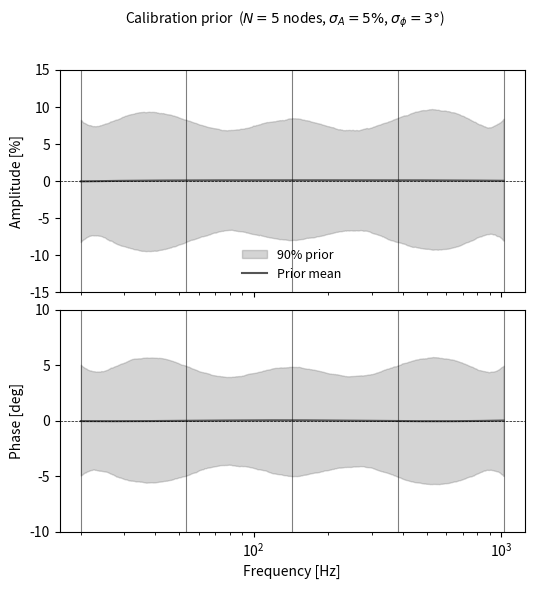

Source code (Python):
"""Plot prior draws for the calibration spline (amplitude and phase)."""
import numpy as np
import matplotlib.pyplot as plt
from scipy.linalg import solve

# --- Spline setup (matches blackjax_gw150914_cal.py) ---
N_NODES   = 5
F_MIN, F_MAX = 20.0, 1024.0
SIGMA_A   = 0.05          # 5%
SIGMA_PHI = np.deg2rad(3.0)  # 3 degrees

log_nodes = np.linspace(np.log(F_MIN), np.log(F_MAX), N_NODES)
node_freqs = np.exp(log_nodes)

# Bilby cubic spline coefficient matrix (LIGO-T2300140)
def build_spline_matrix(n):
    tmp1 = np.zeros((n, n))
    tmp1[0,  0] = -1; tmp1[0,  1] =  2; tmp1[0,  2] = -1
    tmp1[-1,-3] = -1; tmp1[-1,-2] =  2; tmp1[-1,-1] = -1
    tmp2 = np.zeros((n, n))
    for i in range(1, n - 1):
        tmp1[i, i-1] = 1/6; tmp1[i, i] = 2/3; tmp1[i, i+1] = 1/6
        tmp2[i, i-1] = 1.0; tmp2[i, i] = -2.0; tmp2[i, i+1] = 1.0
    return solve(tmp1, tmp2)

SPLINE_COEFF = build_spline_matrix(N_NODES)
spacing = log_nodes[1] - log_nodes[0]

def eval_cubic_spline(log_freq, node_vals):
    m   = SPLINE_COEFF @ node_vals
    idx = np.clip(np.floor((log_freq - log_nodes[0]) / spacing).astype(int),
                  0, N_NODES - 2)
    h   = spacing
    dt  = log_freq - log_nodes[idx]
    y0, y1 = node_vals[idx], node_vals[idx + 1]
    m0, m1 = m[idx], m[idx + 1]
    b = (y1 - y0) / h - h * (2*m0 + m1) / 6
    return y0 + b*dt + (m0/2)*dt**2 + ((m1-m0)/(6*h))*dt**3

# --- Frequency grid ---
freq = np.logspace(np.log10(F_MIN), np.log10(F_MAX), 500)
log_freq = np.log(freq)

# --- Draw prior samples ---
N_SAMPLES = 5000
rng = np.random.default_rng(42)

amp_curves = np.zeros((N_SAMPLES, len(freq)))
phi_curves = np.zeros((N_SAMPLES, len(freq)))

for i in range(N_SAMPLES):
    dA  = rng.normal(0, SIGMA_A,   size=N_NODES)
    dph = rng.normal(0, SIGMA_PHI, size=N_NODES)
    amp_curves[i] = eval_cubic_spline(log_freq, dA)
    phi_curves[i] = eval_cubic_spline(log_freq, dph)

amp_pct = amp_curves * 100          # convert to %
phi_deg = np.rad2deg(phi_curves)    # convert to degrees

# --- Statistics ---
amp_mean = amp_pct.mean(axis=0)
amp_lo   = np.percentile(amp_pct, 5,  axis=0)
amp_hi   = np.percentile(amp_pct, 95, axis=0)

phi_mean = phi_deg.mean(axis=0)
phi_lo   = np.percentile(phi_deg, 5,  axis=0)
phi_hi   = np.percentile(phi_deg, 95, axis=0)

# --- Plot ---
fig, (ax1, ax2) = plt.subplots(2, 1, figsize=(6, 6), sharex=True)
fig.subplots_adjust(hspace=0.08)

col = '#555555'

ax1.fill_between(freq, amp_lo, amp_hi, alpha=0.25, color=col, label='90% prior')
ax1.plot(freq, amp_mean, color=col, lw=1.5, label='Prior mean')
for f in node_freqs:
    ax1.axvline(f, color='k', lw=0.8, alpha=0.5)
ax1.axhline(0, color='k', lw=0.5, ls='--')
ax1.set_ylabel('Amplitude [%]')
ax1.set_ylim(-15, 15)
ax1.legend(frameon=False, fontsize=9)
ax1.set_xscale('log')

ax2.fill_between(freq, phi_lo, phi_hi, alpha=0.25, color=col)
ax2.plot(freq, phi_mean, color=col, lw=1.5)
for f in node_freqs:
    ax2.axvline(f, color='k', lw=0.8, alpha=0.5)
ax2.axhline(0, color='k', lw=0.5, ls='--')
ax2.set_ylabel('Phase [deg]')
ax2.set_xlabel('Frequency [Hz]')
ax2.set_ylim(-10, 10)
ax2.set_xscale('log')

fig.suptitle('Calibration prior  ($N=5$ nodes, $\\sigma_A=5\\%$, $\\sigma_\\phi=3°$)',
             fontsize=10)

out = 'cal_prior.pdf'
plt.savefig(out, bbox_inches='tight')
print(f'Saved {out}')
plt.show()
